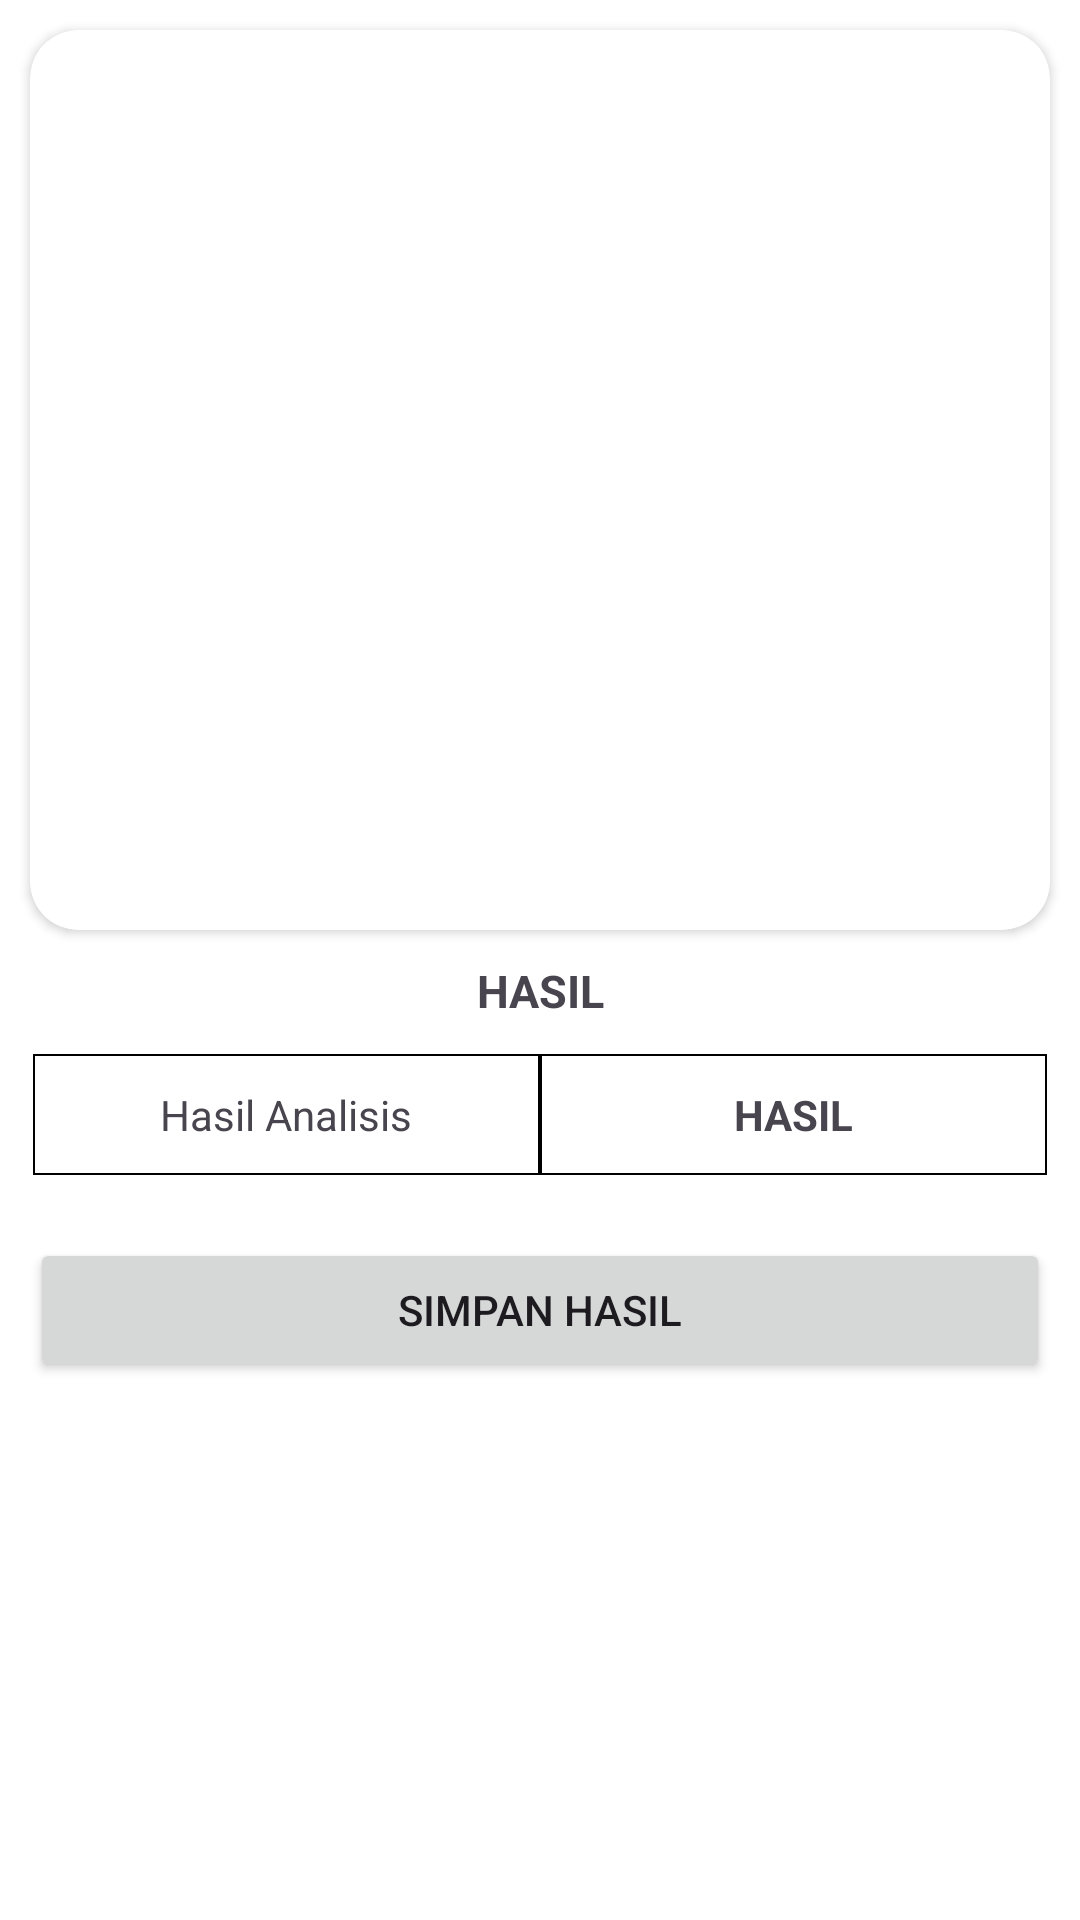

Write the Android layout XML for this screen, with the resource values it uses.
<!-- AndroidManifest.xml: application theme Theme.Asclepius -->
<!-- res/layout/activity_result.xml -->
<?xml version="1.0" encoding="utf-8"?>
<ScrollView xmlns:android="http://schemas.android.com/apk/res/android"
    xmlns:tools="http://schemas.android.com/tools"
    xmlns:app="http://schemas.android.com/apk/res-auto"
    android:layout_width="match_parent"
    android:layout_height="match_parent"
    tools:context=".view.ResultActivity"
    android:background="@color/white">

    <LinearLayout
        android:layout_width="match_parent"
        android:layout_height="wrap_content"
        android:orientation="vertical">

        <androidx.cardview.widget.CardView
            android:id="@+id/image_container"
            android:layout_width="match_parent"
            android:layout_height="300dp"
            android:layout_margin="10dp"
            app:cardCornerRadius="16dp">

            <ImageView
                android:id="@+id/result_image"
                android:layout_width="match_parent"
                android:layout_height="match_parent"
                android:scaleType="centerCrop"
                app:srcCompat="@drawable/ic_place_holder" />
        </androidx.cardview.widget.CardView>

        <TextView
            android:id="@+id/result_text2"
            android:layout_width="match_parent"
            android:layout_height="wrap_content"
            android:gravity="center"
            android:textSize="15sp"
            android:textStyle="bold"
            android:text="@string/hasil" />

        <TableLayout
            android:layout_width="match_parent"
            android:layout_height="wrap_content"
            android:layout_centerInParent="true"
            android:layout_marginTop="10dp"
            android:layout_margin="10dp">

            <TableRow
                android:background="#000000"
                android:layout_width="fill_parent"
                android:layout_height="0dp"
                android:layout_margin="1dp"
                android:layout_weight="1">

                <TextView
                    android:layout_width="0dp"
                    android:layout_height="wrap_content"
                    android:layout_weight="1"
                    android:layout_margin="0.7dp"
                    android:padding="10dp"
                    android:background="#FFFF"

                    android:gravity="center"
                    android:text="@string/result"/>


                <TextView
                    android:id="@+id/result_text"
                    android:layout_width="0dp"
                    android:layout_height="wrap_content"
                    android:layout_weight="1"
                    android:layout_margin="0.7dp"
                    android:padding="10dp"
                    android:background="#FFFF"
                    android:textStyle="bold"
                    android:gravity="center"
                    android:text="@string/hasil"/>
            </TableRow>

        </TableLayout>

        <Button
            android:layout_width="match_parent"
            android:layout_height="wrap_content"
            android:layout_margin="10dp"
            android:text="@string/simpan"
            app:cornerRadius="5dp"
            android:layout_gravity="bottom" />
    </LinearLayout>
</ScrollView>
<!-- resources referenced by this layout -->
<resources>
  <string name="hasil">HASIL</string>
  <string name="result">Hasil Analisis</string>
  <string name="simpan">Simpan Hasil</string>
  <style name="Theme.Asclepius" parent="Base.Theme.Asclepius" />
  <style name="Base.Theme.Asclepius" parent="Theme.Material3.DayNight">
          
          
          <item name="colorPrimary">#2F3C7E</item>
          <item name="colorOnPrimary">#FBEAEB</item>
          
          <item name="colorSecondary">@color/black</item>
          <item name="colorOnSecondary">#2F3C7E</item>
      </style>
  <!-- not gathered from this repository: default colours our renderer supplied (Android Studio template values) -->
  <color name="black">#FF000000</color>
  <color name="white">#FFFFFFFF</color>
</resources>
